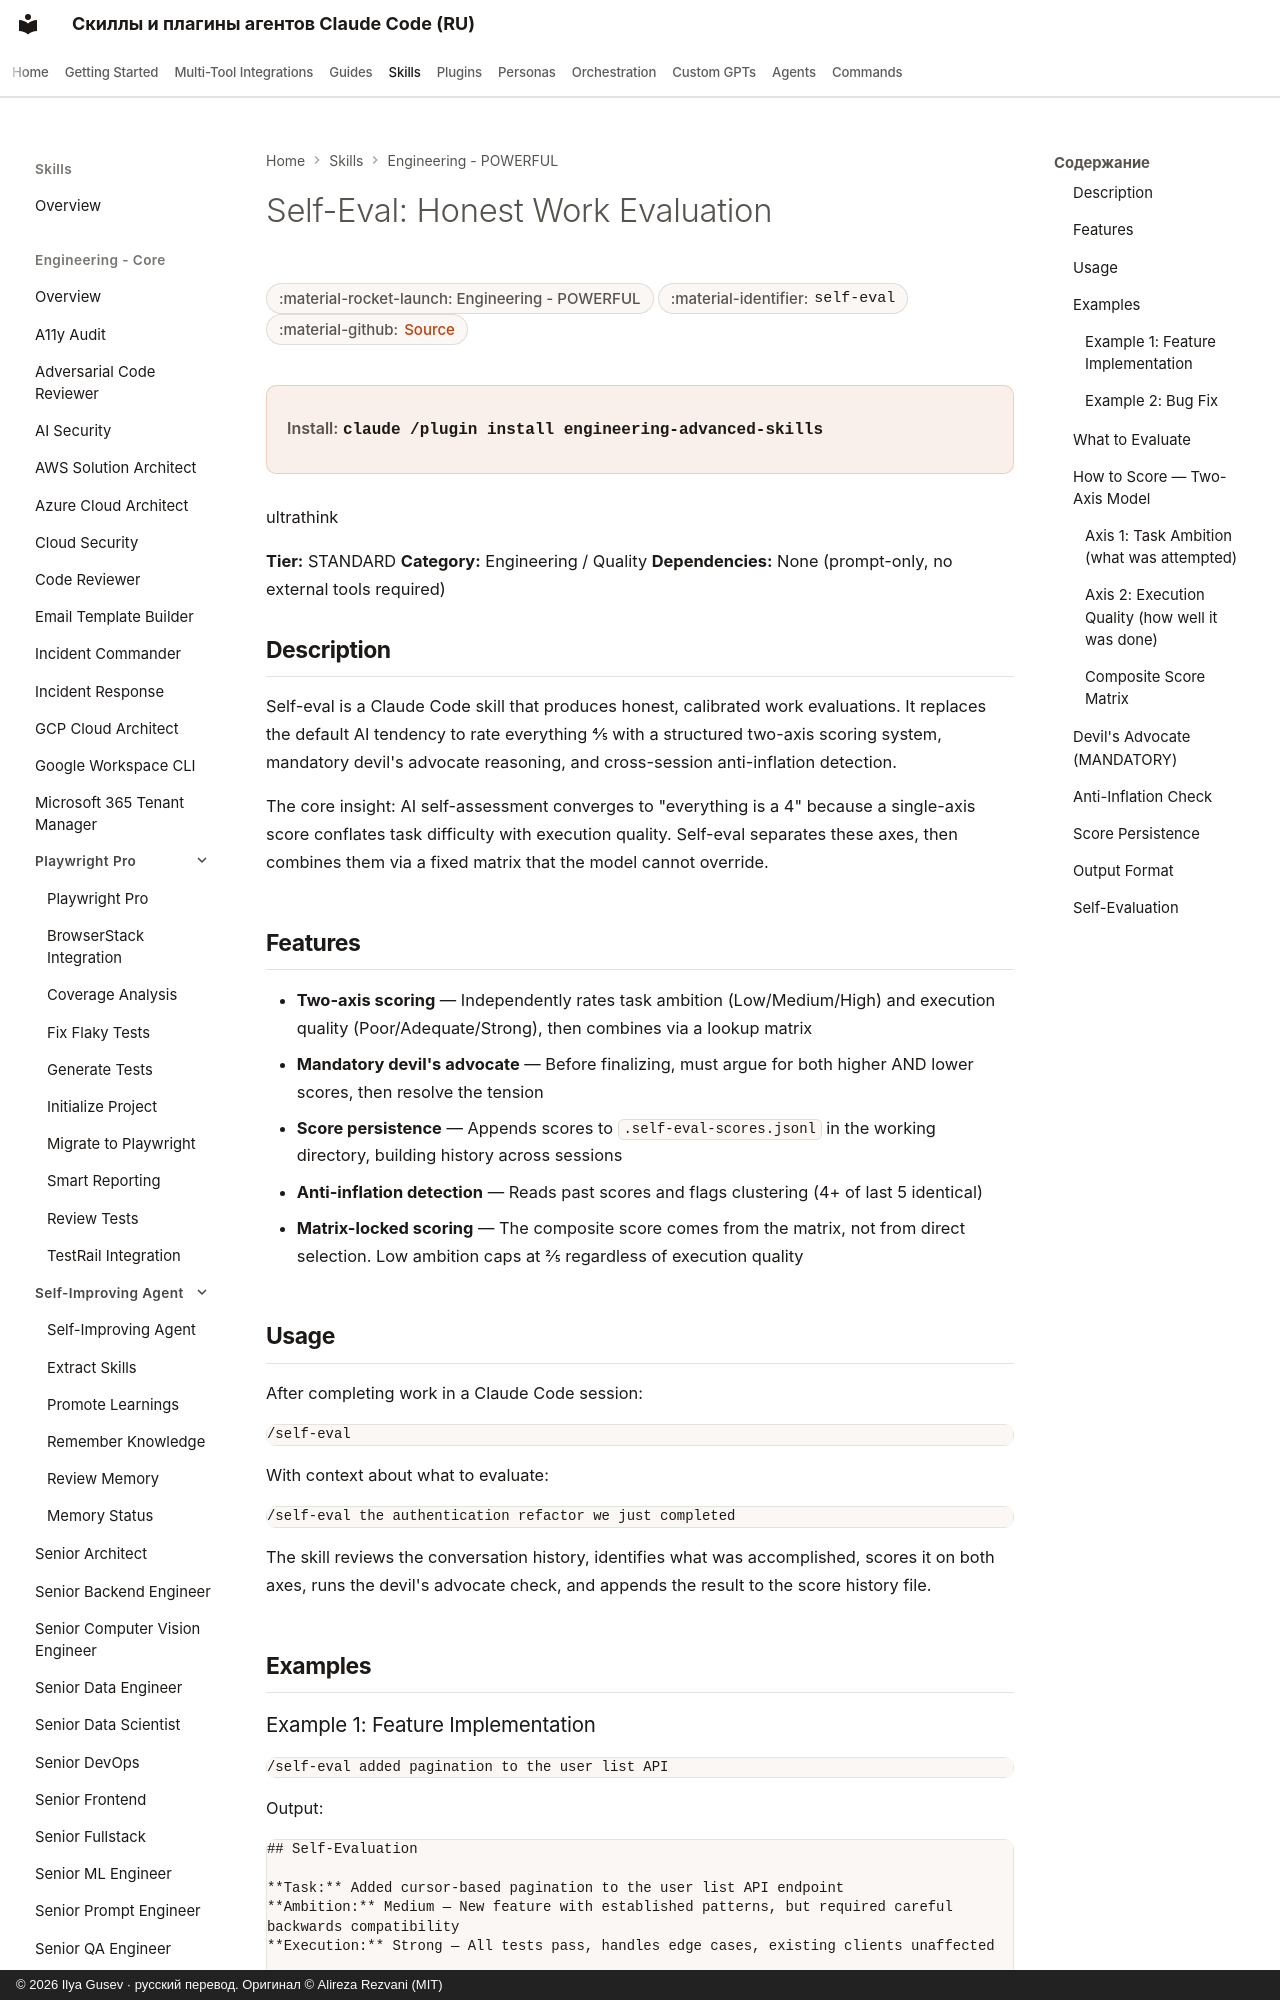

repository: imgusev/claude-skills-ru · page: skills/engineering/self-eval/index.html · generator: mkdocs · copyright: © 2026 Ilya Gusev · русский перевод. Оригинал © Alireza Rezvani (MIT)

---
title: "Self-Eval: Honest Work Evaluation — Agent Skill for Codex & OpenClaw"
description: "Honestly evaluate AI work quality using a two-axis scoring system. Use after completing a task, code review, or work session to get an unbiased. Agent skill for Claude Code, Codex CLI, Gemini CLI, OpenClaw."
---

# Self-Eval: Honest Work Evaluation

<div class="page-meta" markdown>
<span class="meta-badge">:material-rocket-launch: Engineering - POWERFUL</span>
<span class="meta-badge">:material-identifier: `self-eval`</span>
<span class="meta-badge">:material-github: <a href="https://github.com/imgusev/claude-skills-ru/tree/main/engineering/skills/self-eval/SKILL.md">Source</a></span>
</div>

<div class="install-banner" markdown>
<span class="install-label">Install:</span> <code>claude /plugin install engineering-advanced-skills</code>
</div>


ultrathink

**Tier:** STANDARD
**Category:** Engineering / Quality
**Dependencies:** None (prompt-only, no external tools required)
